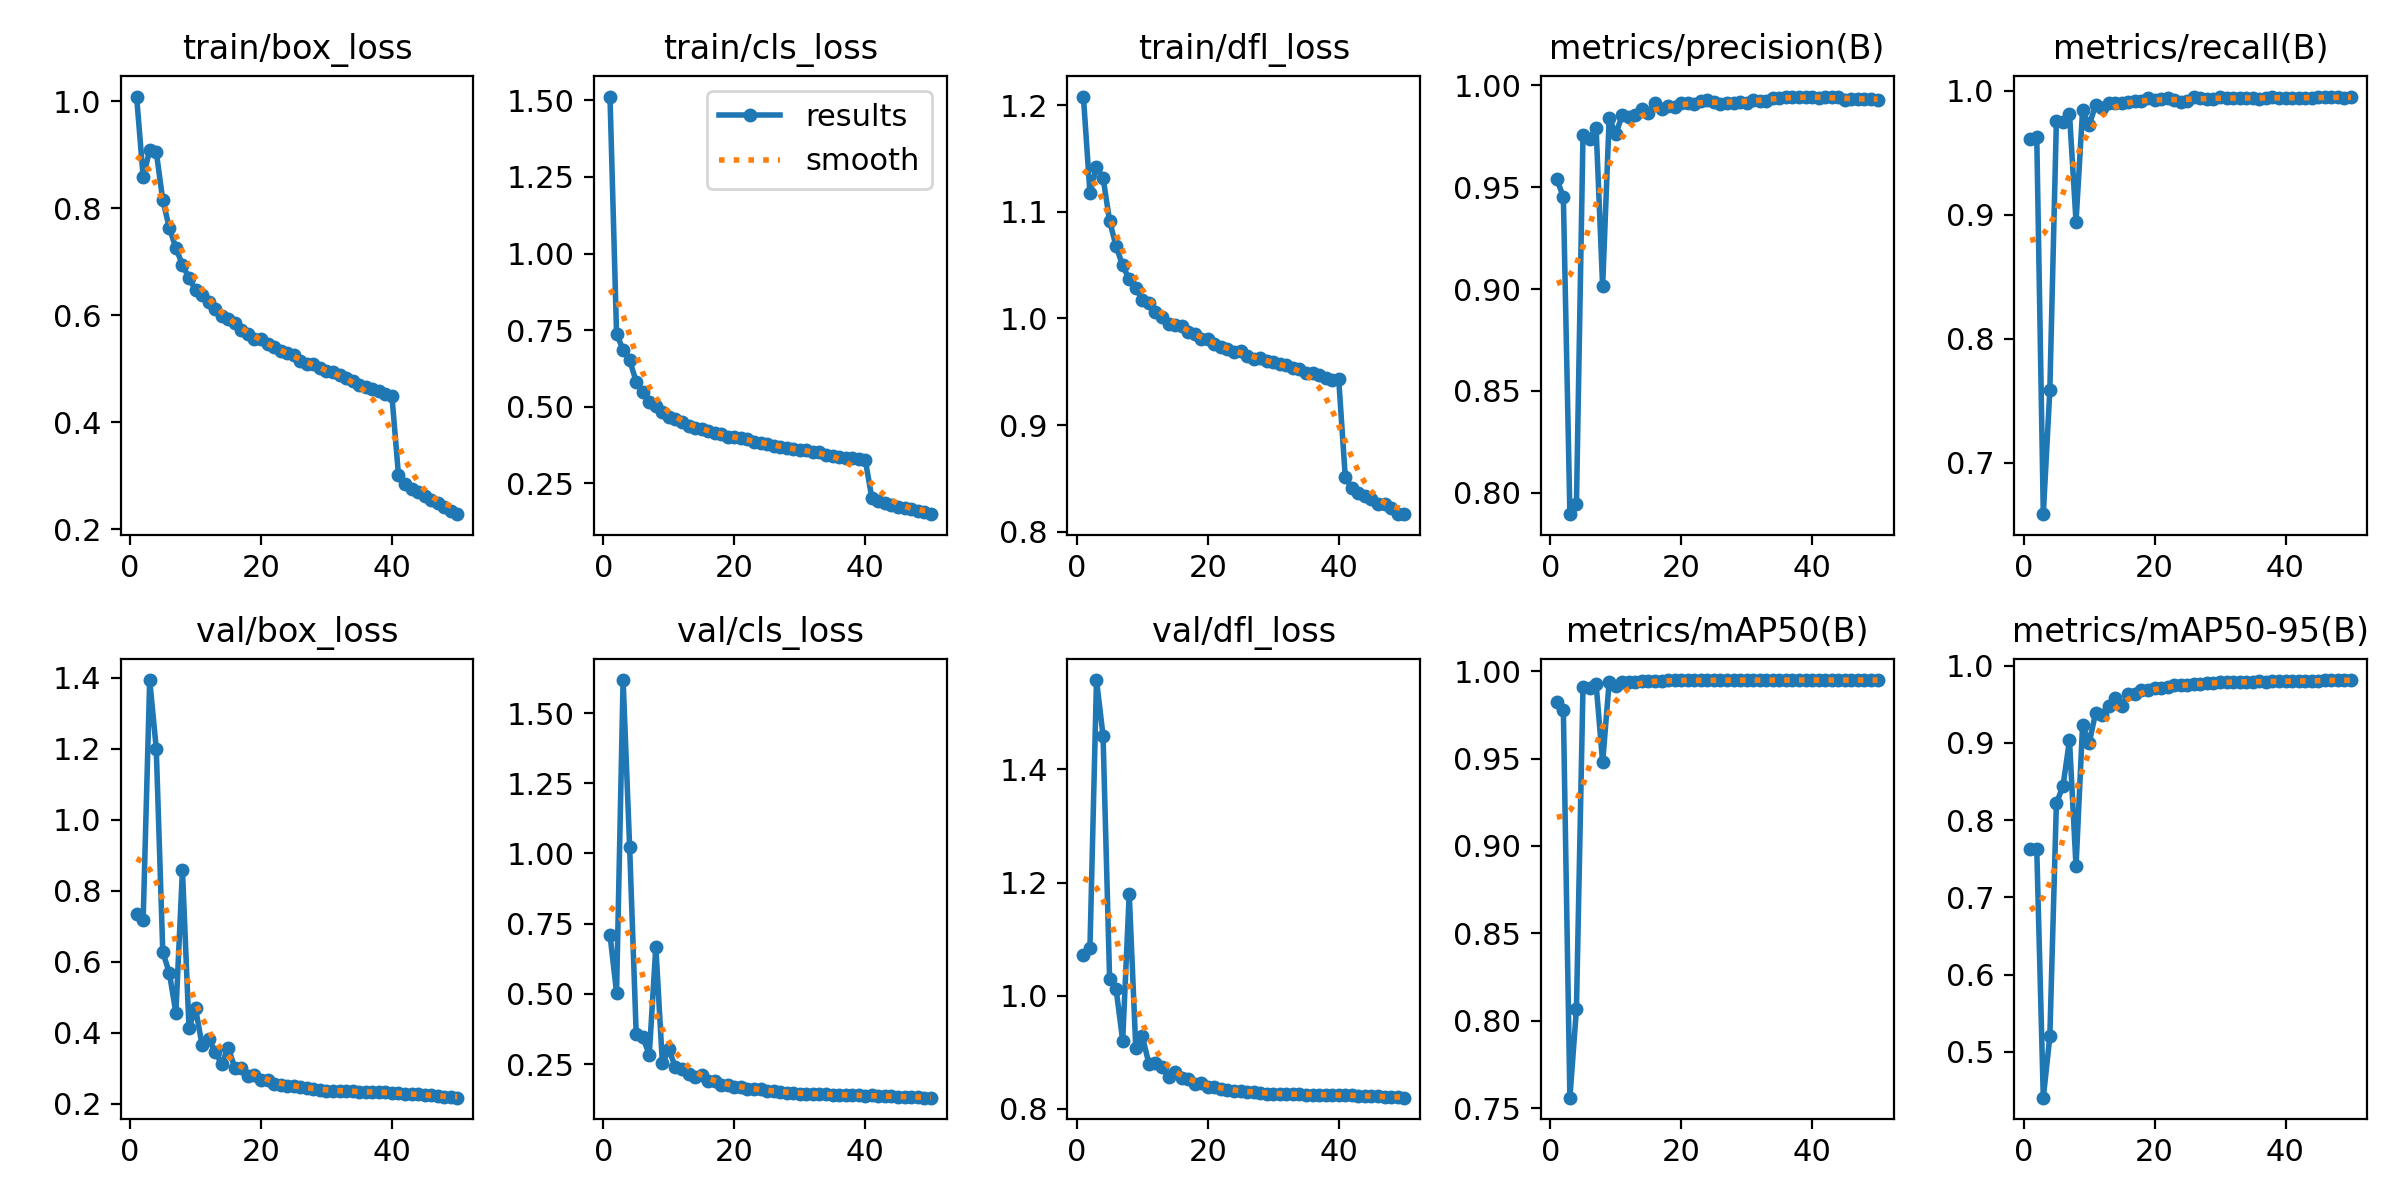

Data behind this chart, as committed beside it:
epoch, time, train/box_loss, train/cls_loss, train/dfl_loss, metrics/precision(B), metrics/recall(B), metrics/mAP50(B), metrics/mAP50-95(B), val/box_loss, val/cls_loss, val/dfl_loss, lr/pg0, lr/pg1, lr/pg2
1, 242.3, 1.009, 1.512, 1.208, 0.9538, 0.9609, 0.9824, 0.7628, 0.7338, 0.7102, 1.071, 0.003327, 0.003327, 0.003327
2, 477.6, 0.8588, 0.7382, 1.117, 0.9453, 0.9627, 0.9778, 0.7623, 0.7183, 0.5046, 1.085, 0.006528, 0.006528, 0.006528
3, 716.2, 0.9087, 0.6854, 1.142, 0.7894, 0.6587, 0.7561, 0.4407, 1.394, 1.617, 1.558, 0.009598, 0.009598, 0.009598
4, 956.2, 0.9057, 0.6521, 1.132, 0.7947, 0.7588, 0.8069, 0.5201, 1.2, 1.022, 1.46, 0.009406, 0.009406, 0.009406
5, 1191, 0.8152, 0.5822, 1.091, 0.9755, 0.9757, 0.9909, 0.8219, 0.6274, 0.358, 1.03, 0.009208, 0.009208, 0.009208
6, 1431, 0.7636, 0.5473, 1.067, 0.9737, 0.9745, 0.9903, 0.8439, 0.5684, 0.3451, 1.011, 0.00901, 0.00901, 0.00901
7, 1670, 0.7261, 0.5165, 1.05, 0.9792, 0.9815, 0.9927, 0.9034, 0.4559, 0.284, 0.9205, 0.008812, 0.008812, 0.008812
8, 1907, 0.6945, 0.5018, 1.037, 0.9012, 0.8944, 0.9478, 0.7403, 0.8579, 0.6682, 1.18, 0.008614, 0.008614, 0.008614
9, 2145, 0.6699, 0.4816, 1.029, 0.984, 0.9842, 0.9939, 0.9232, 0.4142, 0.2528, 0.9075, 0.008416, 0.008416, 0.008416
10, 2383, 0.6474, 0.4659, 1.017, 0.9761, 0.9722, 0.9912, 0.8994, 0.4684, 0.3023, 0.928, 0.008218, 0.008218, 0.008218
11, 2620, 0.6382, 0.4602, 1.015, 0.9854, 0.9886, 0.9939, 0.9393, 0.3649, 0.238, 0.88, 0.00802, 0.00802, 0.00802
12, 2858, 0.6241, 0.4495, 1.006, 0.9843, 0.9863, 0.9939, 0.9359, 0.3824, 0.2325, 0.8811, 0.007822, 0.007822, 0.007822
13, 3092, 0.6112, 0.4385, 1.002, 0.9854, 0.9905, 0.9937, 0.9472, 0.3459, 0.2162, 0.8738, 0.007624, 0.007624, 0.007624
14, 3326, 0.5994, 0.4294, 0.9952, 0.9885, 0.9901, 0.9942, 0.9581, 0.3123, 0.2033, 0.8562, 0.007426, 0.007426, 0.007426
15, 3560, 0.5924, 0.4268, 0.9943, 0.9866, 0.9899, 0.9945, 0.9478, 0.3573, 0.2117, 0.8648, 0.007228, 0.007228, 0.007228
16, 3796, 0.5862, 0.4204, 0.9929, 0.9913, 0.9911, 0.9945, 0.9636, 0.3015, 0.1904, 0.8545, 0.00703, 0.00703, 0.00703
17, 4037, 0.572, 0.4146, 0.9877, 0.9884, 0.9918, 0.9945, 0.963, 0.3006, 0.1891, 0.8519, 0.006832, 0.006832, 0.006832
18, 4278, 0.5643, 0.4107, 0.9851, 0.9897, 0.9914, 0.9946, 0.9679, 0.2783, 0.1769, 0.8435, 0.006634, 0.006634, 0.006634
19, 4508, 0.5566, 0.4001, 0.9803, 0.9892, 0.9942, 0.9946, 0.9688, 0.2815, 0.1756, 0.8461, 0.006436, 0.006436, 0.006436
20, 4743, 0.555, 0.4011, 0.9812, 0.9915, 0.9928, 0.9947, 0.9718, 0.2673, 0.1693, 0.8378, 0.006238, 0.006238, 0.006238
21, 4976, 0.5461, 0.3965, 0.9757, 0.9913, 0.9931, 0.9947, 0.9711, 0.2668, 0.1689, 0.8384, 0.00604, 0.00604, 0.00604
22, 5211, 0.5411, 0.3942, 0.9733, 0.9909, 0.9942, 0.9947, 0.9728, 0.2555, 0.1629, 0.8348, 0.005842, 0.005842, 0.005842
23, 5444, 0.5327, 0.3865, 0.9711, 0.9922, 0.9923, 0.9947, 0.9744, 0.2517, 0.1606, 0.833, 0.005644, 0.005644, 0.005644
24, 5678, 0.5293, 0.3833, 0.9681, 0.9929, 0.9908, 0.9947, 0.9756, 0.2508, 0.1596, 0.8316, 0.005446, 0.005446, 0.005446
25, 5913, 0.5257, 0.3787, 0.9699, 0.992, 0.992, 0.9947, 0.9755, 0.2499, 0.1555, 0.8309, 0.005248, 0.005248, 0.005248
26, 6148, 0.5152, 0.3736, 0.9651, 0.991, 0.9946, 0.9948, 0.976, 0.2483, 0.1531, 0.8304, 0.00505, 0.00505, 0.00505
27, 6380, 0.5088, 0.3693, 0.9622, 0.9915, 0.9939, 0.9948, 0.9761, 0.2455, 0.1513, 0.8291, 0.004852, 0.004852, 0.004852
28, 6616, 0.5084, 0.3665, 0.9632, 0.9915, 0.9936, 0.9948, 0.9772, 0.2421, 0.1485, 0.8277, 0.004654, 0.004654, 0.004654
29, 6849, 0.501, 0.3626, 0.9599, 0.9919, 0.9936, 0.9948, 0.978, 0.2387, 0.1467, 0.8266, 0.004456, 0.004456, 0.004456
30, 7085, 0.4965, 0.3584, 0.9588, 0.9912, 0.9947, 0.9948, 0.9786, 0.2367, 0.1445, 0.8264, 0.004258, 0.004258, 0.004258
31, 7323, 0.4947, 0.3605, 0.957, 0.9927, 0.9943, 0.9948, 0.979, 0.2358, 0.1444, 0.826, 0.00406, 0.00406, 0.00406
32, 7558, 0.4878, 0.3515, 0.956, 0.9923, 0.9944, 0.9948, 0.9791, 0.236, 0.143, 0.8257, 0.003862, 0.003862, 0.003862
33, 7793, 0.4824, 0.351, 0.954, 0.9925, 0.9942, 0.9948, 0.9795, 0.2354, 0.1427, 0.8256, 0.003664, 0.003664, 0.003664
34, 8027, 0.4768, 0.342, 0.9525, 0.994, 0.994, 0.9948, 0.9792, 0.2356, 0.1428, 0.8255, 0.003466, 0.003466, 0.003466
35, 8265, 0.47, 0.3402, 0.9488, 0.9937, 0.9939, 0.9948, 0.9792, 0.2344, 0.1415, 0.8251, 0.003268, 0.003268, 0.003268
36, 8498, 0.4656, 0.3371, 0.9485, 0.9944, 0.9935, 0.9948, 0.9796, 0.2334, 0.14, 0.8248, 0.00307, 0.00307, 0.00307
37, 8731, 0.4627, 0.334, 0.9472, 0.9943, 0.9941, 0.9948, 0.9792, 0.2337, 0.1396, 0.8251, 0.002872, 0.002872, 0.002872
38, 8966, 0.458, 0.3334, 0.9446, 0.9945, 0.995, 0.9949, 0.9796, 0.2326, 0.1384, 0.8248, 0.002674, 0.002674, 0.002674
39, 9201, 0.4522, 0.3285, 0.9428, 0.9945, 0.9943, 0.9948, 0.9797, 0.232, 0.1386, 0.8246, 0.002476, 0.002476, 0.002476
40, 9433, 0.4499, 0.3261, 0.9431, 0.9943, 0.9945, 0.9949, 0.9798, 0.2309, 0.1379, 0.8243, 0.002278, 0.002278, 0.002278
41, 9657, 0.3019, 0.2016, 0.8517, 0.994, 0.9945, 0.9949, 0.9799, 0.2305, 0.1382, 0.8243, 0.00208, 0.00208, 0.00208
42, 9876, 0.2853, 0.1926, 0.8407, 0.9942, 0.9943, 0.9949, 0.9802, 0.2289, 0.1371, 0.8237, 0.001882, 0.001882, 0.001882
43, 10098, 0.2761, 0.1846, 0.8363, 0.9941, 0.994, 0.9949, 0.9802, 0.2275, 0.1359, 0.8232, 0.001684, 0.001684, 0.001684
44, 10320, 0.2691, 0.1801, 0.8338, 0.9945, 0.9938, 0.9948, 0.9803, 0.2262, 0.1348, 0.8228, 0.001486, 0.001486, 0.001486
45, 10539, 0.2623, 0.1743, 0.8311, 0.9927, 0.9952, 0.9948, 0.9804, 0.2249, 0.1341, 0.8224, 0.001288, 0.001288, 0.001288
46, 10761, 0.2543, 0.1681, 0.8262, 0.9932, 0.9948, 0.9948, 0.9808, 0.2233, 0.1338, 0.8217, 0.00109, 0.00109, 0.00109
47, 10981, 0.2501, 0.166, 0.8263, 0.9933, 0.9947, 0.9948, 0.9811, 0.2215, 0.133, 0.8211, 0.000892, 0.000892, 0.000892
48, 11202, 0.2426, 0.1605, 0.8223, 0.9932, 0.9946, 0.9948, 0.9813, 0.22, 0.1322, 0.8205, 0.000694, 0.000694, 0.000694
49, 11422, 0.2349, 0.1567, 0.8171, 0.9935, 0.9943, 0.9948, 0.9813, 0.2186, 0.1309, 0.8201, 0.000496, 0.000496, 0.000496
50, 11641, 0.2283, 0.1495, 0.8166, 0.9929, 0.9953, 0.9948, 0.9814, 0.2171, 0.1304, 0.8195, 0.000298, 0.000298, 0.000298
